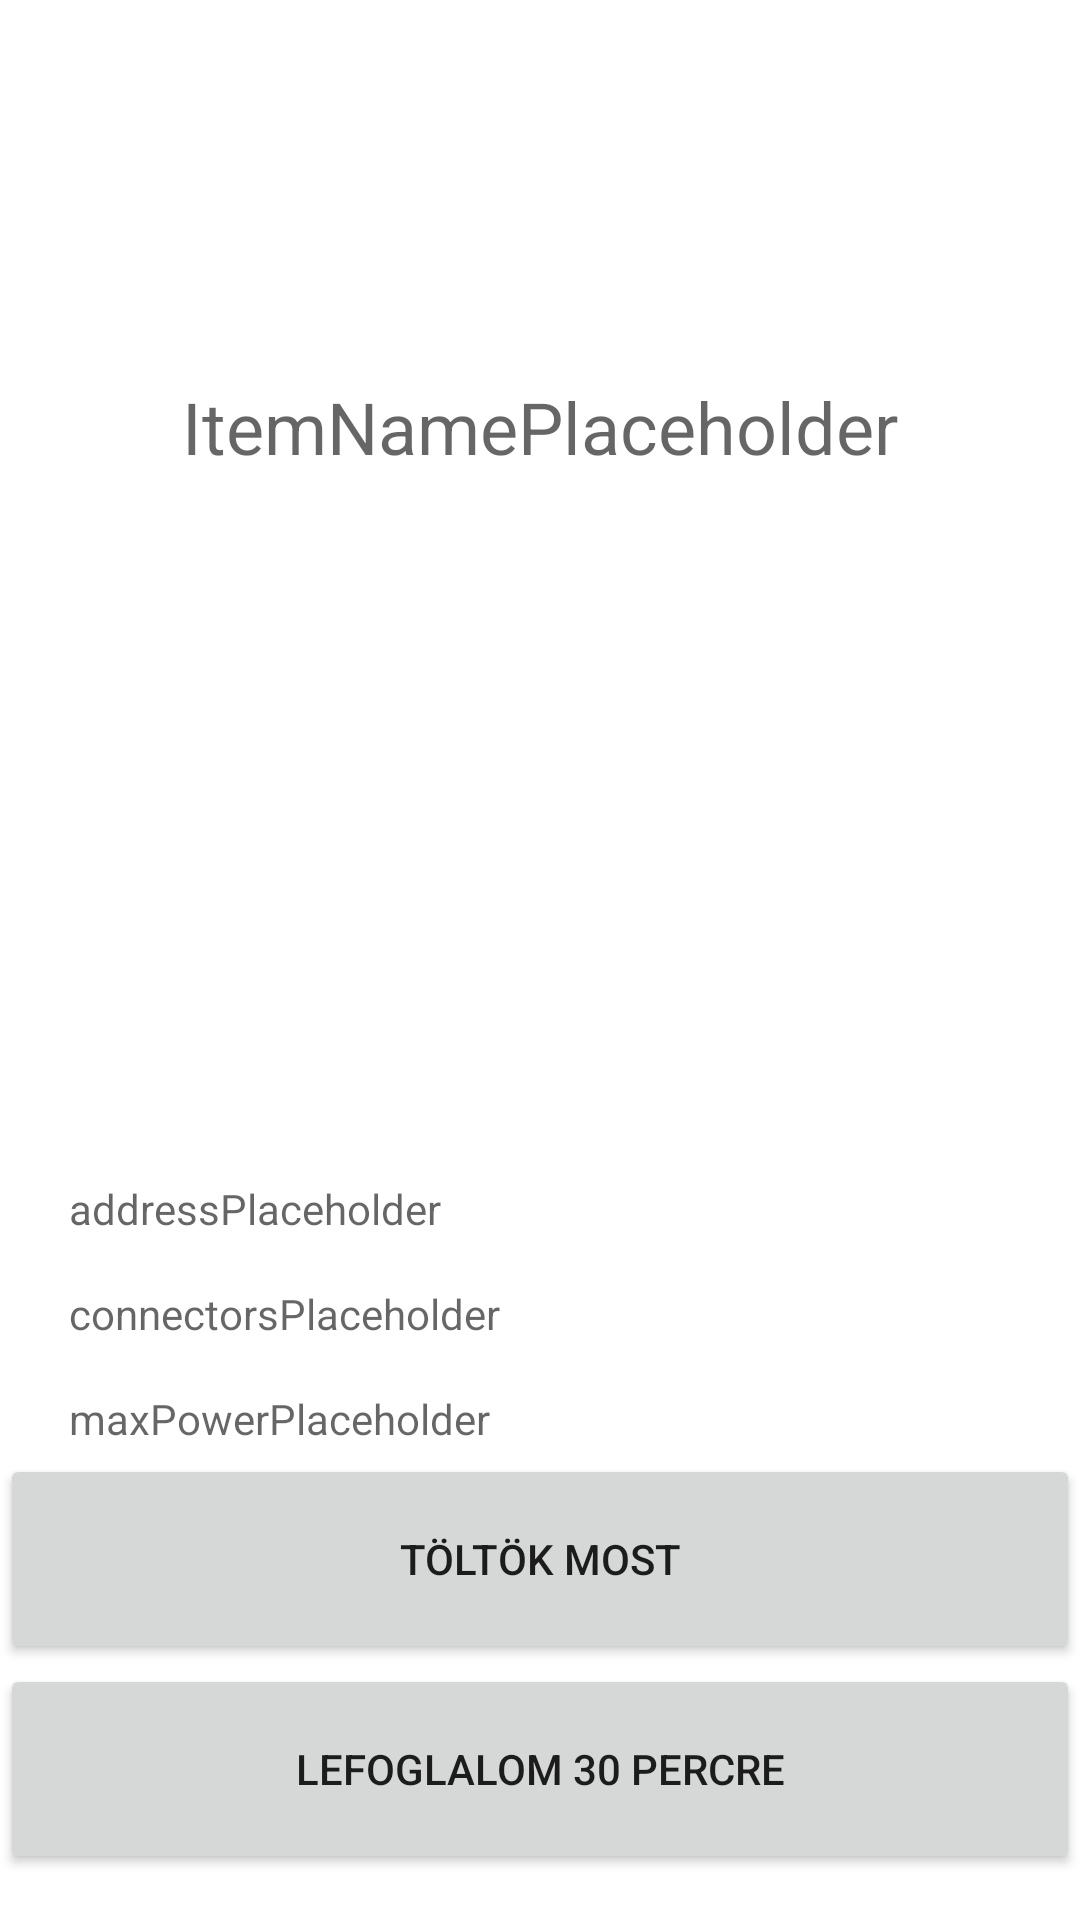

The Android layout XML behind this screen, and the referenced resources:
<!-- AndroidManifest.xml: application theme Theme.Chargerevolutionapp -->
<!-- res/layout/activity_charging_station_details.xml -->
<?xml version="1.0" encoding="utf-8"?>
<androidx.constraintlayout.widget.ConstraintLayout xmlns:android="http://schemas.android.com/apk/res/android"
    xmlns:app="http://schemas.android.com/apk/res-auto"
    xmlns:tools="http://schemas.android.com/tools"
    android:layout_width="match_parent"
    android:layout_height="match_parent"
    tools:context=".chargers.ChargerDetailsActivity">


    <Button
        android:id="@+id/updateBtn"
        android:layout_width="match_parent"
        android:layout_height="70dp"
        android:onClick="updateCharger"
        android:text="Töltő adatainak módosítása (Admin)"
        android:visibility="gone"
        app:layout_constraintBottom_toBottomOf="parent"
        app:layout_constraintTop_toTopOf="parent"
        app:layout_constraintVertical_bias="0.105"
        tools:layout_editor_absoluteX="0dp" />

    <Button
        android:id="@+id/deleteBtn"
        android:layout_width="match_parent"
        android:layout_height="70dp"
        android:onClick="deleteCharger"
        android:text="Töltő törlése az adatbázisból (Admin)"
        android:visibility="gone"
        app:layout_constraintBottom_toTopOf="@+id/linearLayout"
        app:layout_constraintTop_toTopOf="parent"
        app:layout_constraintVertical_bias="0.0"
        tools:layout_editor_absoluteX="0dp" />

    <LinearLayout
        android:id="@+id/linearLayout"
        android:layout_width="match_parent"
        android:layout_height="wrap_content"
        android:orientation="vertical"
        android:padding="15dp"
        app:flow_horizontalAlign="center"
        app:layout_constraintBottom_toBottomOf="parent"
        app:layout_constraintEnd_toEndOf="parent"
        app:layout_constraintHorizontal_bias="0.0"
        app:layout_constraintStart_toStartOf="parent"
        app:layout_constraintTop_toTopOf="parent"
        app:layout_constraintVertical_bias="0.452">

        <TextView
            android:id="@+id/detailsItemName"
            android:layout_width="match_parent"
            android:layout_height="wrap_content"
            android:layout_alignParentStart="true"
            android:layout_alignParentEnd="true"
            android:text="ItemNamePlaceholder"
            android:textAlignment="center"
            android:textColor="?android:textColorSecondary"
            android:textSize="24sp"
            app:layout_constraintBottom_toBottomOf="parent"
            app:layout_constraintTop_toTopOf="parent"
            app:layout_constraintVertical_bias="0.123"
            tools:layout_editor_absoluteX="0dp" />

        <ImageView
            android:id="@+id/chargerImage"
            android:layout_width="match_parent"
            android:layout_height="227dp"
            android:layout_below="@id/detailsItemName"
            android:adjustViewBounds="true"
            app:layout_constraintBottom_toBottomOf="parent"
            tools:layout_editor_absoluteX="-5dp" />


        <TextView
            android:id="@+id/detailsAddress"
            style="@style/ItemDetailText"
            android:layout_width="match_parent"
            android:layout_height="wrap_content"
            android:layout_below="@id/chargerImage"
            android:padding="8dp"
            android:text="addressPlaceholder"
            android:textAlignment="textStart"
            android:textColor="?android:textColorSecondary"
            tools:layout_editor_absoluteX="42dp"
            tools:layout_editor_absoluteY="234dp" />


        <TextView
            android:id="@+id/detailsConnectors"
            style="@style/ItemDetailText"
            android:layout_width="match_parent"
            android:layout_height="wrap_content"
            android:layout_below="@id/detailsAddress"
            android:padding="8dp"
            android:text="connectorsPlaceholder"
            android:textAlignment="textStart"
            android:textColor="?android:textColorSecondary"
            tools:layout_editor_absoluteX="72dp"
            tools:layout_editor_absoluteY="215dp" />


        <TextView
            android:id="@+id/detailsMaxPower"
            style="@style/ItemDetailText"
            android:layout_width="match_parent"
            android:layout_height="wrap_content"
            android:layout_below="@id/detailsConnectors"
            android:padding="8dp"
            android:text="maxPowerPlaceholder"
            android:textAlignment="textStart"
            android:textColor="?android:textColorSecondary"
            tools:layout_editor_absoluteX="26dp"
            tools:layout_editor_absoluteY="199dp" />

        <TextView
            android:id="@+id/reservationUntil"
            style="@style/ItemDetailText"
            android:layout_width="match_parent"
            android:layout_height="wrap_content"
            android:layout_below="@id/detailsMaxPower"
            android:layout_marginTop="25dp"
            android:padding="8dp"
            android:text="reserveTimePlaceholder"
            android:textAlignment="textStart"
            android:textColor="?android:textColorSecondary"
            android:textSize="18dp"
            android:visibility="gone"
            tools:layout_editor_absoluteX="26dp"
            tools:layout_editor_absoluteY="199dp" />


    </LinearLayout>

    <Button
        android:id="@+id/button5"
        android:layout_width="match_parent"
        android:layout_height="70dp"
        android:onClick="startCharging"
        android:text="@string/startChargingBtnText"
        app:layout_constraintBottom_toBottomOf="parent"
        app:layout_constraintTop_toTopOf="parent"
        app:layout_constraintVertical_bias="0.85"
        tools:layout_editor_absoluteX="0dp" />

    <Button
        android:id="@+id/reserveBtn"
        android:layout_width="match_parent"
        android:layout_height="70dp"
        android:onClick="reserveNow"
        android:text="@string/reserveNowBtnText"
        app:layout_constraintBottom_toBottomOf="parent"
        app:layout_constraintTop_toBottomOf="@+id/button5"
        app:layout_constraintVertical_bias="0.0"
        tools:layout_editor_absoluteX="0dp" />


    <Button
        android:id="@+id/cancelReserveBtn"
        android:layout_width="match_parent"
        android:layout_height="70dp"
        android:onClick="cancelReservation"
        android:text="Foglalás törlése"
        android:visibility="gone"
        app:layout_constraintBottom_toBottomOf="parent"
        app:layout_constraintTop_toBottomOf="@+id/button5"
        app:layout_constraintVertical_bias="0.0"
        tools:layout_editor_absoluteX="0dp" />




</androidx.constraintlayout.widget.ConstraintLayout>
<!-- resources referenced by this layout -->
<resources>
  <string name="reserveNowBtnText">Lefoglalom 30 percre</string>
  <string name="startChargingBtnText">Töltök most</string>
  <style name="ItemDetailText">ItemDetailTextStyle</style>
  <style name="Theme.Chargerevolutionapp" parent="Theme.MaterialComponents.DayNight.DarkActionBar">
          
          <item name="colorPrimary">@color/purple_500</item>
          <item name="colorPrimaryVariant">@color/purple_700</item>
          <item name="colorOnPrimary">@color/white</item>
          
          <item name="colorSecondary">@color/teal_200</item>
          <item name="colorSecondaryVariant">@color/teal_700</item>
          <item name="colorOnSecondary">@color/black</item>
          
          <item name="android:statusBarColor" tools:targetApi="l">?attr/colorPrimaryVariant</item>
          
      </style>
  <!-- not gathered from this repository: default colours our renderer supplied (Android Studio template values) -->
  <color name="purple_500">#FF6200EE</color>
  <color name="purple_700">#FF3700B3</color>
  <color name="teal_200">#FF03DAC5</color>
  <color name="teal_700">#FF018786</color>
  <color name="black">#FF000000</color>
  <color name="white">#FFFFFFFF</color>
</resources>
